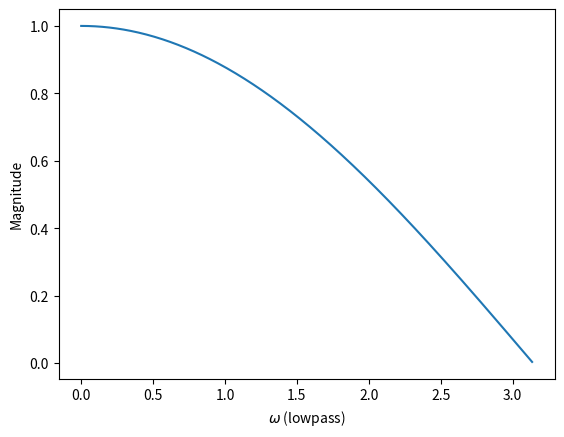
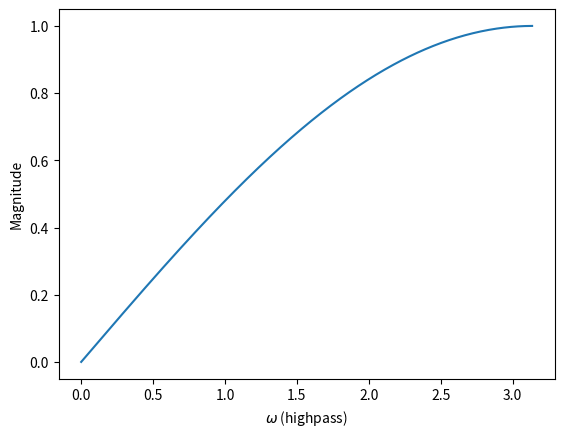

Generate these figures, in order, with matplotlib:
import numpy as np
import scipy.signal as signal
import matplotlib.pyplot as plt

# Lowpass
b = np.array( [ 0.5, 0.5 ] )
w, H0 = signal.freqz( b )
H0 = abs( H0 )

# Highpass
b = np.array( [ 0.5, -0.5 ] )
w, H1 = signal.freqz( b )
H1 = abs( H1 )

plt.figure(1)
plt.plot( w, H0 )
plt.xlabel( r'$\omega$' +' (lowpass)' )
plt.ylabel( 'Magnitude' )

plt.figure(2)
plt.plot( w, H1 )
plt.xlabel( r'$\omega$' +' (highpass)' )
plt.ylabel( 'Magnitude' )

plt.show( )